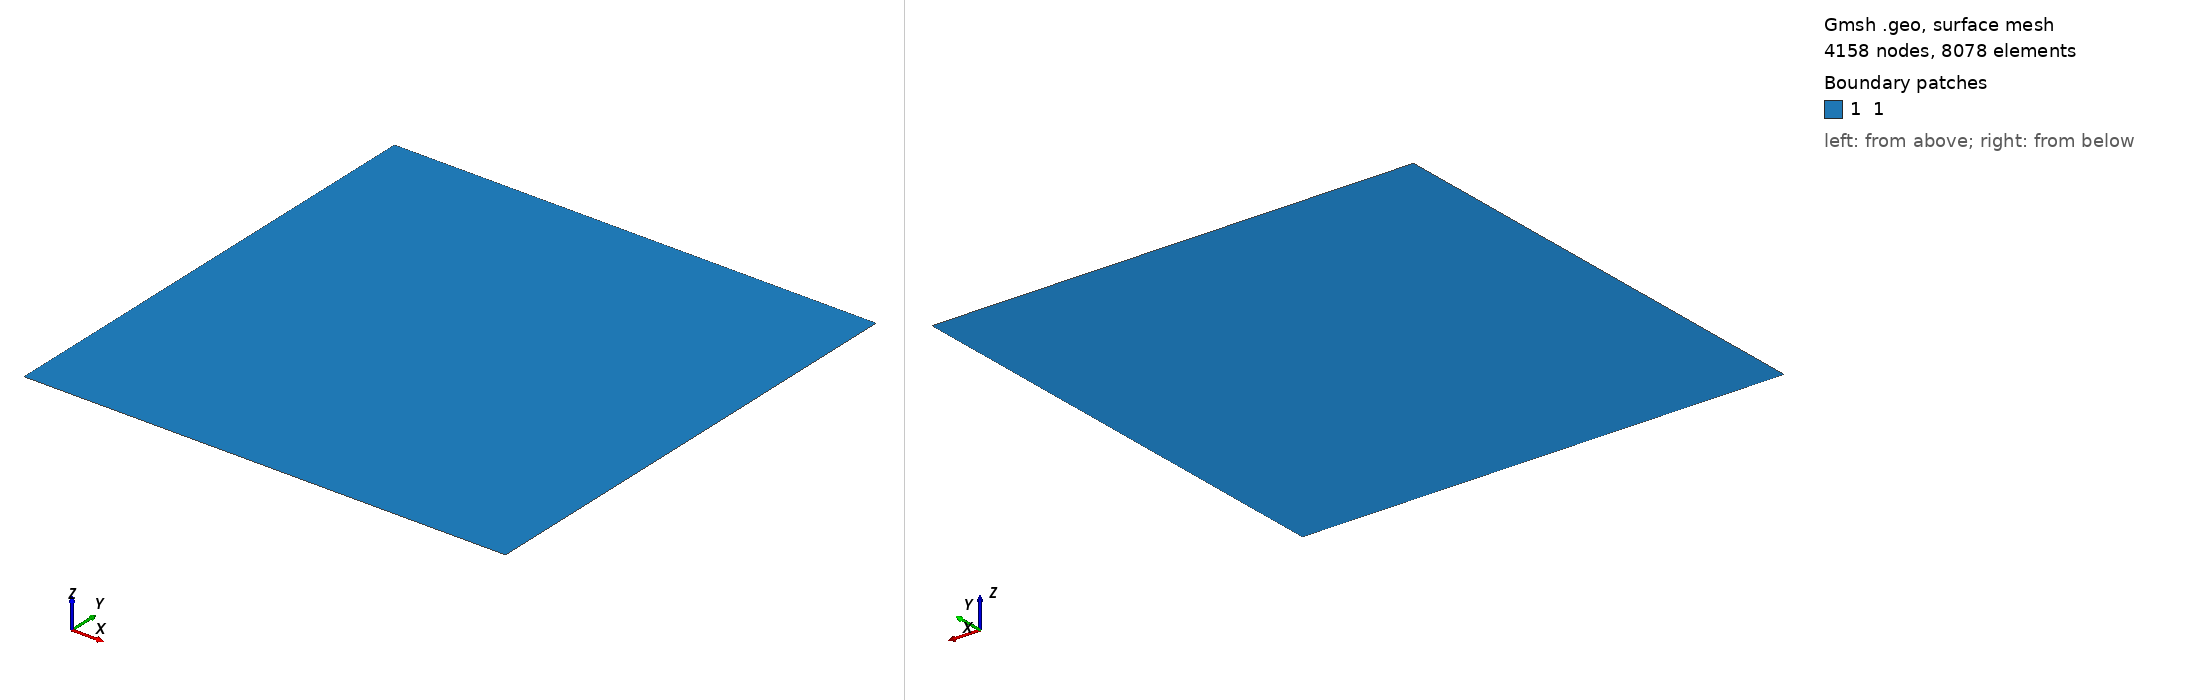

Gmsh geometry script, surface-meshed: 4158 nodes, 8078 surface elements. Boundary patches (legend numbers): 1 1. Left view from above one corner, right view from below the opposite corner. Legend entries are the model's physical surfaces. The drawing asked Gmsh for element sizes between 1% and 20% of the model's largest extent; the script's own settings can give other sizes.

=== ss4.geo (drawn) ===
lc = 0.17;

Point(1) = {0, 0, 0, lc};
Point(2) = {10, 0,  0, lc} ;
Point(3) = {10, 10, 0, lc} ;
Point(4) = {0,  10, 0, lc} ;

//+
Line(1) = {4, 3};
//+
Line(2) = {3, 2};
//+
Line(3) = {2, 1};
//+
Line(4) = {1, 4};

Line Loop(1) = {1, 2, 3, 4};

Plane Surface(1) = {1};

Physical Line("1") = {4};
Physical Line("2") = {2};
Physical Line("3") = {1};
Physical Line("4") = {3};


Physical Surface("1") = {1} ;
